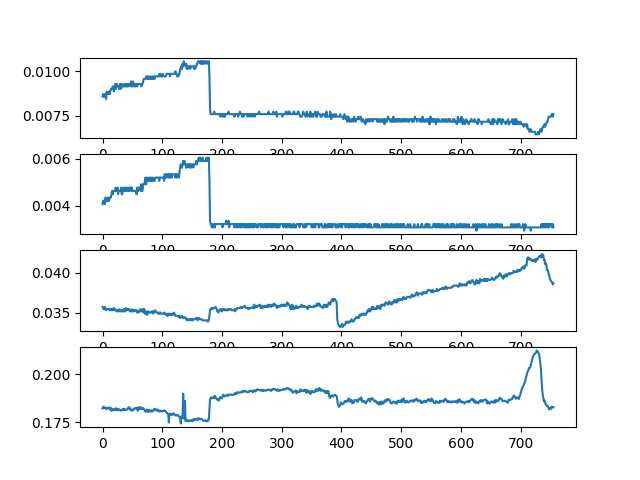

The file beside this chart, header and first rows:
ch1, ch2, ch3, ch4, ch5, ch6, ch7, ch8
0.008578, 0.004078, 0.03572, 0.1822, 0.0, 0.0, 0.0, 0.0
0.008719, 0.004219, 0.03558, 0.1831, 0.0, 0.0, 0.0, 0.0
0.008578, 0.004219, 0.03544, 0.1831, 0.0, 0.0, 0.0, 0.0
0.008578, 0.004219, 0.03544, 0.1825, 0.0, 0.0, 0.0, 0.0
0.008719, 0.004078, 0.03572, 0.1827, 0.0, 0.0, 0.0, 0.0
0.008578, 0.004359, 0.03544, 0.1825, 0.0, 0.0, 0.0, 0.0
0.008438, 0.004219, 0.0353, 0.1818, 0.0, 0.0, 0.0, 0.0
0.008859, 0.004219, 0.03544, 0.1824, 0.0, 0.0, 0.0, 0.0
0.008719, 0.004219, 0.03544, 0.1827, 0.0, 0.0, 0.0, 0.0
0.008719, 0.004359, 0.03544, 0.1825, 0.0, 0.0, 0.0, 0.0
0.008719, 0.004219, 0.03544, 0.1821, 0.0, 0.0, 0.0, 0.0
0.008859, 0.004219, 0.03544, 0.1827, 0.0, 0.0, 0.0, 0.0
0.008719, 0.004359, 0.0353, 0.1827, 0.0, 0.0, 0.0, 0.0
0.008859, 0.004359, 0.03544, 0.1821, 0.0, 0.0, 0.0, 0.0
0.009, 0.004359, 0.03544, 0.1811, 0.0, 0.0, 0.0, 0.0
0.009, 0.0045, 0.0353, 0.1824, 0.0, 0.0, 0.0, 0.0
0.009, 0.004641, 0.03544, 0.1811, 0.0, 0.0, 0.0, 0.0
0.009141, 0.0045, 0.0353, 0.1814, 0.0, 0.0, 0.0, 0.0
0.009, 0.004641, 0.03544, 0.1815, 0.0, 0.0, 0.0, 0.0
0.008859, 0.004641, 0.03558, 0.1818, 0.0, 0.0, 0.0, 0.0
0.009141, 0.004641, 0.0353, 0.1818, 0.0, 0.0, 0.0, 0.0
0.009281, 0.004641, 0.03544, 0.1813, 0.0, 0.0, 0.0, 0.0
0.009, 0.004781, 0.0353, 0.1824, 0.0, 0.0, 0.0, 0.0
0.009141, 0.004641, 0.0353, 0.1821, 0.0, 0.0, 0.0, 0.0
0.009281, 0.004641, 0.03516, 0.1813, 0.0, 0.0, 0.0, 0.0
0.009141, 0.004781, 0.0353, 0.1815, 0.0, 0.0, 0.0, 0.0
0.009141, 0.0045, 0.03516, 0.1821, 0.0, 0.0, 0.0, 0.0
0.009141, 0.004641, 0.03516, 0.1817, 0.0, 0.0, 0.0, 0.0
0.009, 0.004641, 0.03544, 0.1817, 0.0, 0.0, 0.0, 0.0
0.009281, 0.004641, 0.0353, 0.1813, 0.0, 0.0, 0.0, 0.0
0.009281, 0.004641, 0.03516, 0.1813, 0.0, 0.0, 0.0, 0.0
0.009, 0.004781, 0.03516, 0.1811, 0.0, 0.0, 0.0, 0.0
0.009141, 0.0045, 0.0353, 0.1815, 0.0, 0.0, 0.0, 0.0
0.009281, 0.0045, 0.03516, 0.1813, 0.0, 0.0, 0.0, 0.0
0.009141, 0.004641, 0.0353, 0.182, 0.0, 0.0, 0.0, 0.0
0.009141, 0.004781, 0.03516, 0.182, 0.0, 0.0, 0.0, 0.0
0.009141, 0.004641, 0.03544, 0.1814, 0.0, 0.0, 0.0, 0.0
0.009281, 0.004781, 0.03516, 0.182, 0.0, 0.0, 0.0, 0.0
0.009141, 0.004641, 0.03516, 0.1814, 0.0, 0.0, 0.0, 0.0
0.009281, 0.004641, 0.03558, 0.1815, 0.0, 0.0, 0.0, 0.0
0.009141, 0.004781, 0.03544, 0.1817, 0.0, 0.0, 0.0, 0.0
0.009281, 0.004641, 0.0353, 0.1815, 0.0, 0.0, 0.0, 0.0
0.009141, 0.004641, 0.03544, 0.1817, 0.0, 0.0, 0.0, 0.0
0.009141, 0.004781, 0.0353, 0.1827, 0.0, 0.0, 0.0, 0.0
0.009281, 0.004641, 0.03544, 0.1827, 0.0, 0.0, 0.0, 0.0
0.009281, 0.004641, 0.03544, 0.183, 0.0, 0.0, 0.0, 0.0
0.009281, 0.004781, 0.03516, 0.1817, 0.0, 0.0, 0.0, 0.0
0.009141, 0.004781, 0.0353, 0.1815, 0.0, 0.0, 0.0, 0.0
0.009422, 0.004641, 0.03516, 0.1811, 0.0, 0.0, 0.0, 0.0
0.009141, 0.004781, 0.03516, 0.1818, 0.0, 0.0, 0.0, 0.0
0.009141, 0.004641, 0.03544, 0.1813, 0.0, 0.0, 0.0, 0.0
0.009422, 0.004641, 0.03516, 0.1813, 0.0, 0.0, 0.0, 0.0
0.009281, 0.004641, 0.03516, 0.1815, 0.0, 0.0, 0.0, 0.0
0.009141, 0.004641, 0.0353, 0.1821, 0.0, 0.0, 0.0, 0.0
0.009281, 0.004641, 0.0353, 0.1824, 0.0, 0.0, 0.0, 0.0
0.009141, 0.004641, 0.0353, 0.1824, 0.0, 0.0, 0.0, 0.0
0.009281, 0.004641, 0.03516, 0.1821, 0.0, 0.0, 0.0, 0.0
0.009281, 0.0045, 0.0353, 0.1825, 0.0, 0.0, 0.0, 0.0
0.009141, 0.004781, 0.03502, 0.1827, 0.0, 0.0, 0.0, 0.0
0.009281, 0.004781, 0.03516, 0.181, 0.0, 0.0, 0.0, 0.0
... 696 more rows
